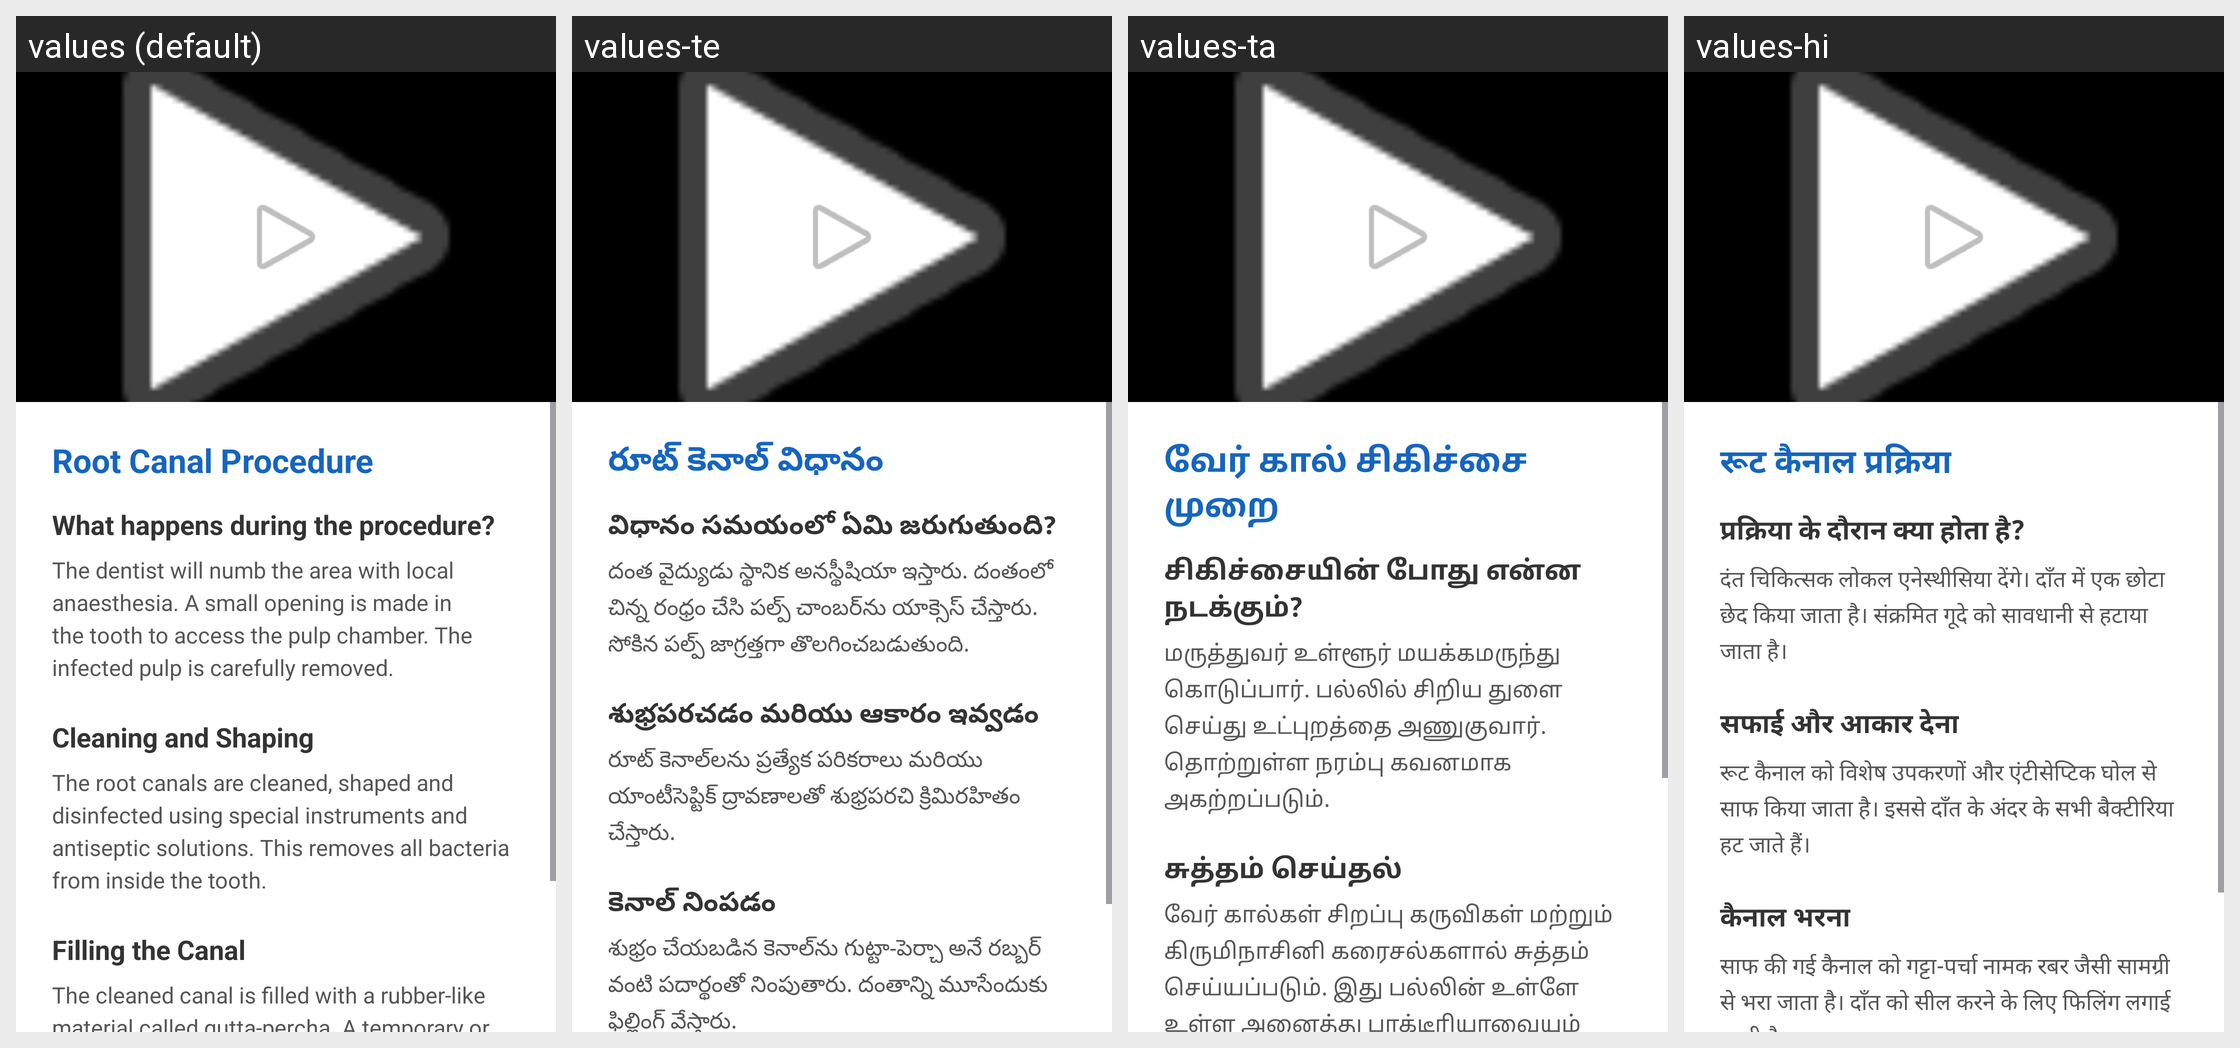

The Android screen above is rendered under several locales of the same app. Produce the string resources it draws, with the default and per-locale values.
Android screen res/layout/activity_education2.xml rendered under 4 locales, left to right: values (default), values-te, values-ta, values-hi. Device: Nexus 5 (rendered at 1080×1920; each locale shown at half size, 540×960, under a caption strip naming it); theme Theme.RCTEducationApp.
Strings drawn on this screen, with the default value and each locale's value (text and hints the layout hard-codes, and strings that could not be matched under every locale, appear in the picture but are not listed):

edu2_title
  values: Root Canal Procedure
  values-te: రూట్ కెనాల్ విధానం
  values-ta: வேர் கால் சிகிச்சை முறை
  values-hi: रूट कैनाल प्रक्रिया

edu2_h1
  values: What happens during the procedure?
  values-te: విధానం సమయంలో ఏమి జరుగుతుంది?
  values-ta: சிகிச்சையின் போது என்ன நடக்கும்?
  values-hi: प्रक्रिया के दौरान क्या होता है?

edu2_p1
  values: The dentist will numb the area with local anaesthesia. A small opening is made in the tooth to access the pulp chamber. The infected pulp is carefully removed.
  values-te: దంత వైద్యుడు స్థానిక అనస్థీషియా ఇస్తారు. దంతంలో చిన్న రంధ్రం చేసి పల్ప్ చాంబర్‌ను యాక్సెస్ చేస్తారు. సోకిన పల్ప్ జాగ్రత్తగా తొలగించబడుతుంది.
  values-ta: மருத்துவர் உள்ளூர் மயக்கமருந்து கொடுப்பார். பல்லில் சிறிய துளை செய்து உட்புறத்தை அணுகுவார். தொற்றுள்ள நரம்பு கவனமாக அகற்றப்படும்.
  values-hi: दंत चिकित्सक लोकल एनेस्थीसिया देंगे। दाँत में एक छोटा छेद किया जाता है। संक्रमित गूदे को सावधानी से हटाया जाता है।

edu2_h2
  values: Cleaning and Shaping
  values-te: శుభ్రపరచడం మరియు ఆకారం ఇవ్వడం
  values-ta: சுத்தம் செய்தல்
  values-hi: सफाई और आकार देना

edu2_p2
  values: The root canals are cleaned, shaped and disinfected using special instruments and antiseptic solutions. This removes all bacteria from inside the tooth.
  values-te: రూట్ కెనాల్‌లను ప్రత్యేక పరికరాలు మరియు యాంటీసెప్టిక్ ద్రావణాలతో శుభ్రపరచి క్రిమిరహితం చేస్తారు.
  values-ta: வேர் கால்கள் சிறப்பு கருவிகள் மற்றும் கிருமிநாசினி கரைசல்களால் சுத்தம் செய்யப்படும். இது பல்லின் உள்ளே உள்ள அனைத்து பாக்டீரியாவையும் அகற்றுகிறது.
  values-hi: रूट कैनाल को विशेष उपकरणों और एंटीसेप्टिक घोल से साफ किया जाता है। इससे दाँत के अंदर के सभी बैक्टीरिया हट जाते हैं।
